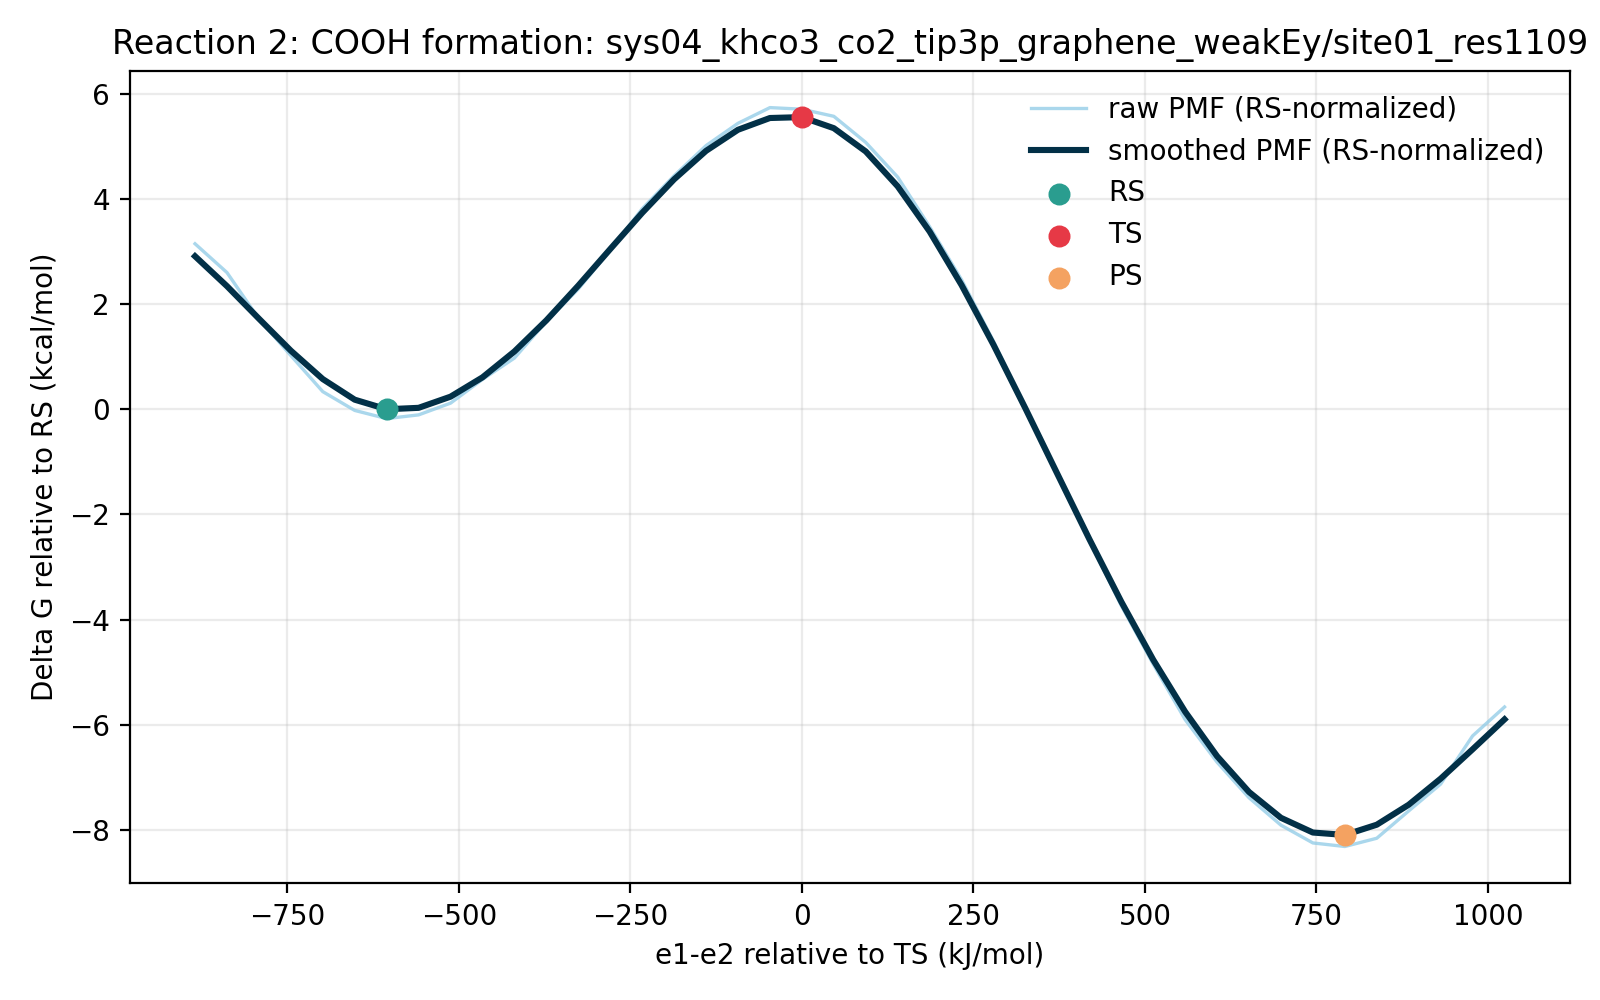

The data file committed next to this chart (first rows):
e1_minus_e2_kj_mol, e1_minus_e2_centered_kj_mol, raw_pmf_kj_mol, smoothed_pmf_kj_mol, raw_pmf_rs_normalized_kj_mol, smoothed_pmf_rs_normalized_kj_mol, raw_pmf_kcal_mol, smoothed_pmf_kcal_mol, raw_pmf_rs_normalized_kcal_mol, smoothed_pmf_rs_normalized_kcal_mol, rs_reference_y_kj_mol, coordinate_origin_kj_mol
-973.2, -884.7, 13.91, 12.92, 13.17, 12.17, 3.325, 3.087, 3.147, 2.91, 0.743, -88.57
-926.7, -838.1, 11.62, 10.54, 10.88, 9.794, 2.777, 2.518, 2.6, 2.341, 0.743, -88.57
-880.1, -791.5, 7.927, 7.95, 7.184, 7.207, 1.895, 1.9, 1.717, 1.723, 0.743, -88.57
-833.6, -745, 5.016, 5.404, 4.273, 4.661, 1.199, 1.292, 1.021, 1.114, 0.743, -88.57
-787, -698.4, 2.145, 3.144, 1.402, 2.401, 0.5126, 0.7515, 0.335, 0.5739, 0.743, -88.57
-740.4, -651.9, 0.6488, 1.505, -0.09417, 0.7615, 0.1551, 0.3596, -0.02251, 0.182, 0.743, -88.57
-693.9, -605.3, 0.0, 0.743, -0.743, 0.0, 0.0, 0.1776, -0.1776, 0.0, 0.743, -88.57
-647.3, -558.7, 0.2952, 0.856, -0.4478, 0.113, 0.07056, 0.2046, -0.107, 0.02701, 0.743, -88.57
-600.7, -512.2, 1.229, 1.745, 0.4858, 1.002, 0.2937, 0.4171, 0.1161, 0.2395, 0.743, -88.57
-554.2, -465.6, 3.117, 3.281, 2.374, 2.538, 0.745, 0.7841, 0.5674, 0.6065, 0.743, -88.57
-507.6, -419.1, 4.816, 5.341, 4.073, 4.598, 1.151, 1.277, 0.9734, 1.099, 0.743, -88.57
-461.1, -372.5, 7.732, 7.817, 6.989, 7.074, 1.848, 1.868, 1.67, 1.691, 0.743, -88.57
-414.5, -325.9, 10.31, 10.58, 9.566, 9.839, 2.464, 2.529, 2.286, 2.352, 0.743, -88.57
-367.9, -279.4, 13.4, 13.49, 12.66, 12.75, 3.203, 3.224, 3.025, 3.046, 0.743, -88.57
-321.4, -232.8, 16.7, 16.37, 15.95, 15.63, 3.991, 3.912, 3.813, 3.735, 0.743, -88.57
-274.8, -186.2, 19.32, 19.04, 18.58, 18.3, 4.618, 4.55, 4.44, 4.373, 0.743, -88.57
-228.3, -139.7, 21.72, 21.3, 20.98, 20.56, 5.192, 5.091, 5.014, 4.914, 0.743, -88.57
-181.7, -93.12, 23.49, 22.98, 22.75, 22.24, 5.615, 5.492, 5.438, 5.315, 0.743, -88.57
-135.1, -46.56, 24.74, 23.92, 24, 23.17, 5.914, 5.716, 5.736, 5.538, 0.743, -88.57
-88.57, 0.0, 24.62, 23.99, 23.87, 23.24, 5.884, 5.733, 5.706, 5.555, 0.743, -88.57
-42.01, 46.56, 24.05, 23.11, 23.31, 22.36, 5.748, 5.523, 5.571, 5.345, 0.743, -88.57
4.55, 93.12, 21.97, 21.25, 21.23, 20.51, 5.252, 5.08, 5.074, 4.902, 0.743, -88.57
51.11, 139.7, 19.22, 18.48, 18.47, 17.74, 4.593, 4.417, 4.416, 4.239, 0.743, -88.57
97.67, 186.2, 15.26, 14.88, 14.52, 14.14, 3.648, 3.558, 3.471, 3.38, 0.743, -88.57
144.2, 232.8, 11.05, 10.62, 10.3, 9.879, 2.64, 2.539, 2.462, 2.361, 0.743, -88.57
190.8, 279.4, 6.151, 5.869, 5.408, 5.126, 1.47, 1.403, 1.293, 1.225, 0.743, -88.57
237.4, 325.9, 0.7438, 0.804, 0.0008117, 0.06102, 0.1778, 0.1922, 0.000194, 0.01459, 0.743, -88.57
283.9, 372.5, -4.348, -4.403, -5.091, -5.146, -1.039, -1.052, -1.217, -1.23, 0.743, -88.57
330.5, 419.1, -9.697, -9.584, -10.44, -10.33, -2.318, -2.291, -2.495, -2.468, 0.743, -88.57
377, 465.6, -14.88, -14.56, -15.62, -15.31, -3.557, -3.481, -3.734, -3.659, 0.743, -88.57
423.6, 512.2, -19.53, -19.19, -20.27, -19.93, -4.668, -4.586, -4.845, -4.764, 0.743, -88.57
470.2, 558.7, -23.95, -23.32, -24.69, -24.07, -5.724, -5.574, -5.902, -5.752, 0.743, -88.57
516.7, 605.3, -27.34, -26.86, -28.08, -27.61, -6.534, -6.42, -6.712, -6.598, 0.743, -88.57
563.3, 651.9, -30.17, -29.71, -30.91, -30.45, -7.21, -7.101, -7.388, -7.278, 0.743, -88.57
609.8, 698.4, -32.35, -31.76, -33.09, -32.51, -7.732, -7.592, -7.909, -7.77, 0.743, -88.57
656.4, 745, -33.76, -32.93, -34.51, -33.68, -8.07, -7.872, -8.247, -8.049, 0.743, -88.57
703, 791.5, -34.05, -33.13, -34.79, -33.87, -8.137, -7.918, -8.315, -8.096, 0.743, -88.57
749.5, 838.1, -33.39, -32.31, -34.13, -33.06, -7.98, -7.723, -8.158, -7.901, 0.743, -88.57
796.1, 884.7, -31.22, -30.72, -31.96, -31.47, -7.461, -7.343, -7.638, -7.521, 0.743, -88.57
842.7, 931.2, -29.08, -28.65, -29.82, -29.39, -6.95, -6.848, -7.128, -7.025, 0.743, -88.57
889.2, 977.8, -25.25, -26.31, -25.99, -27.06, -6.034, -6.289, -6.212, -6.467, 0.743, -88.57
935.8, 1024, -22.94, -23.93, -23.69, -24.67, -5.484, -5.72, -5.662, -5.897, 0.743, -88.57
